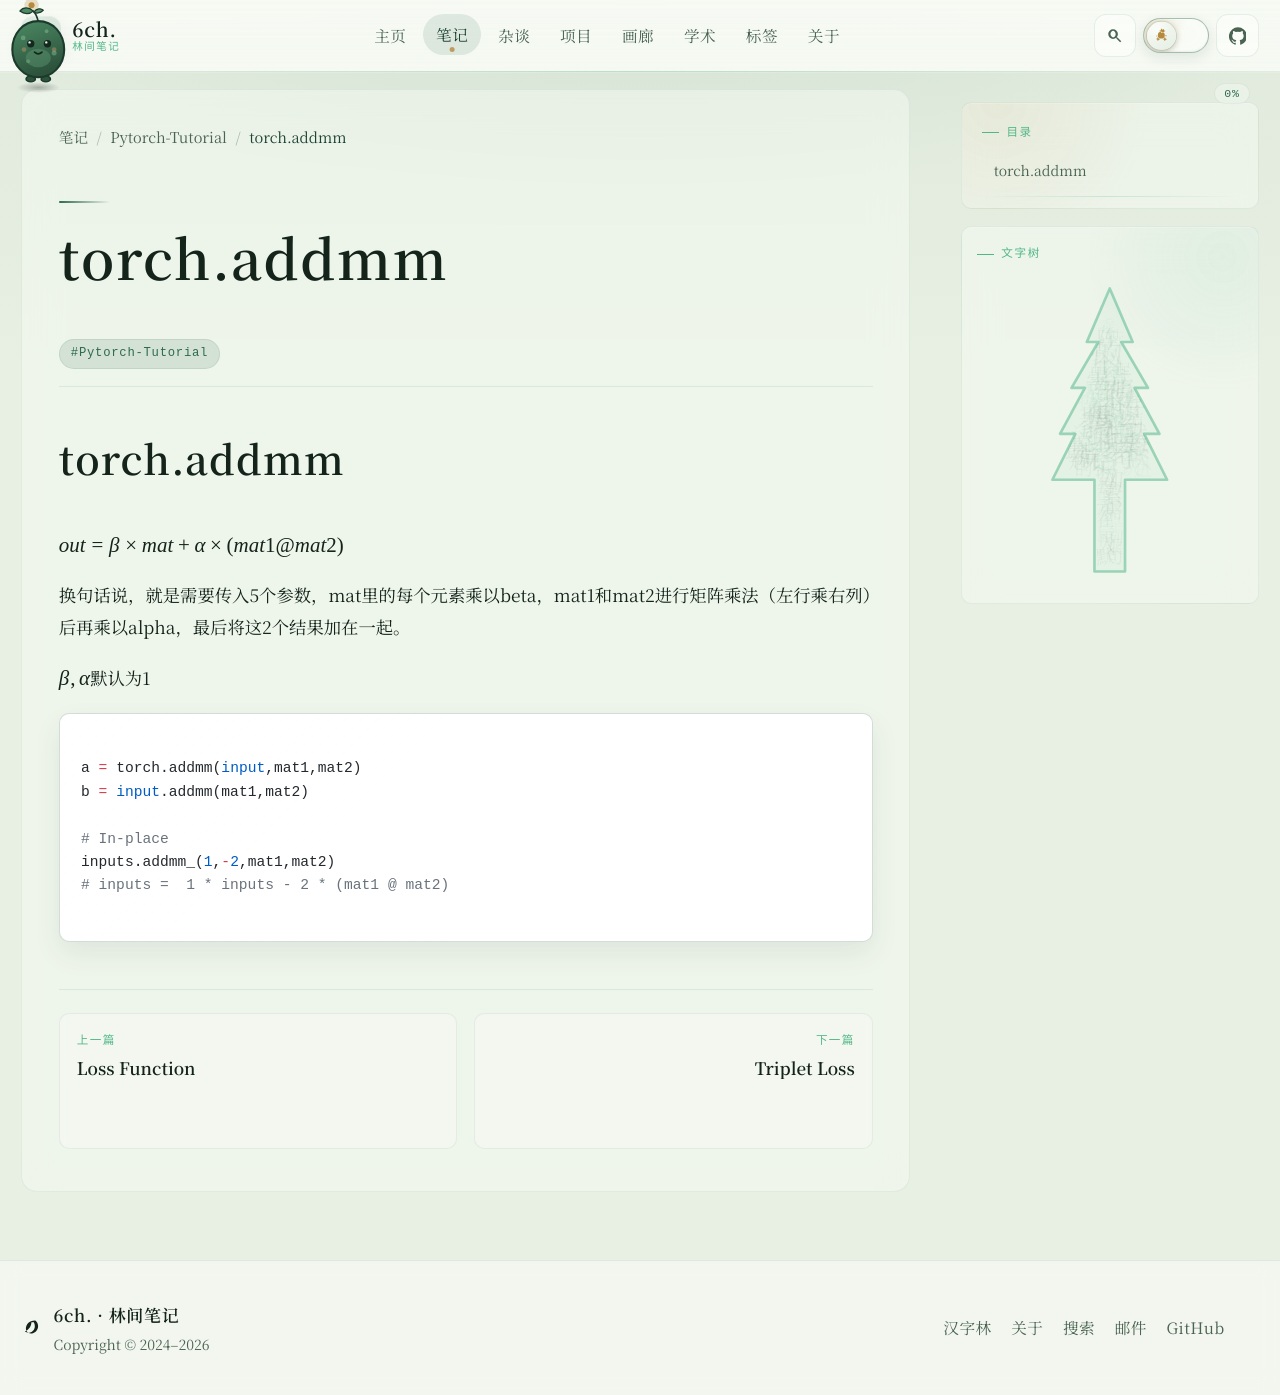

repository: 6chHenry/6chHenry.github.io · page: notes/Pytorch-Tutorial/addmm/index.html · generator: mkdocs

# torch.addmm

$out = \beta \times mat + \alpha \times (mat1 @ mat2)$

换句话说，就是需要传入5个参数，mat里的每个元素乘以beta，mat1和mat2进行矩阵乘法（左行乘右列）后再乘以alpha，最后将这2个结果加在一起。

$\beta,\alpha$默认为1

```python

a = torch.addmm(input,mat1,mat2)
b = input.addmm(mat1,mat2)

# In-place
inputs.addmm_(1,-2,mat1,mat2)
# inputs =  1 * inputs - 2 * (mat1 @ mat2)


```
